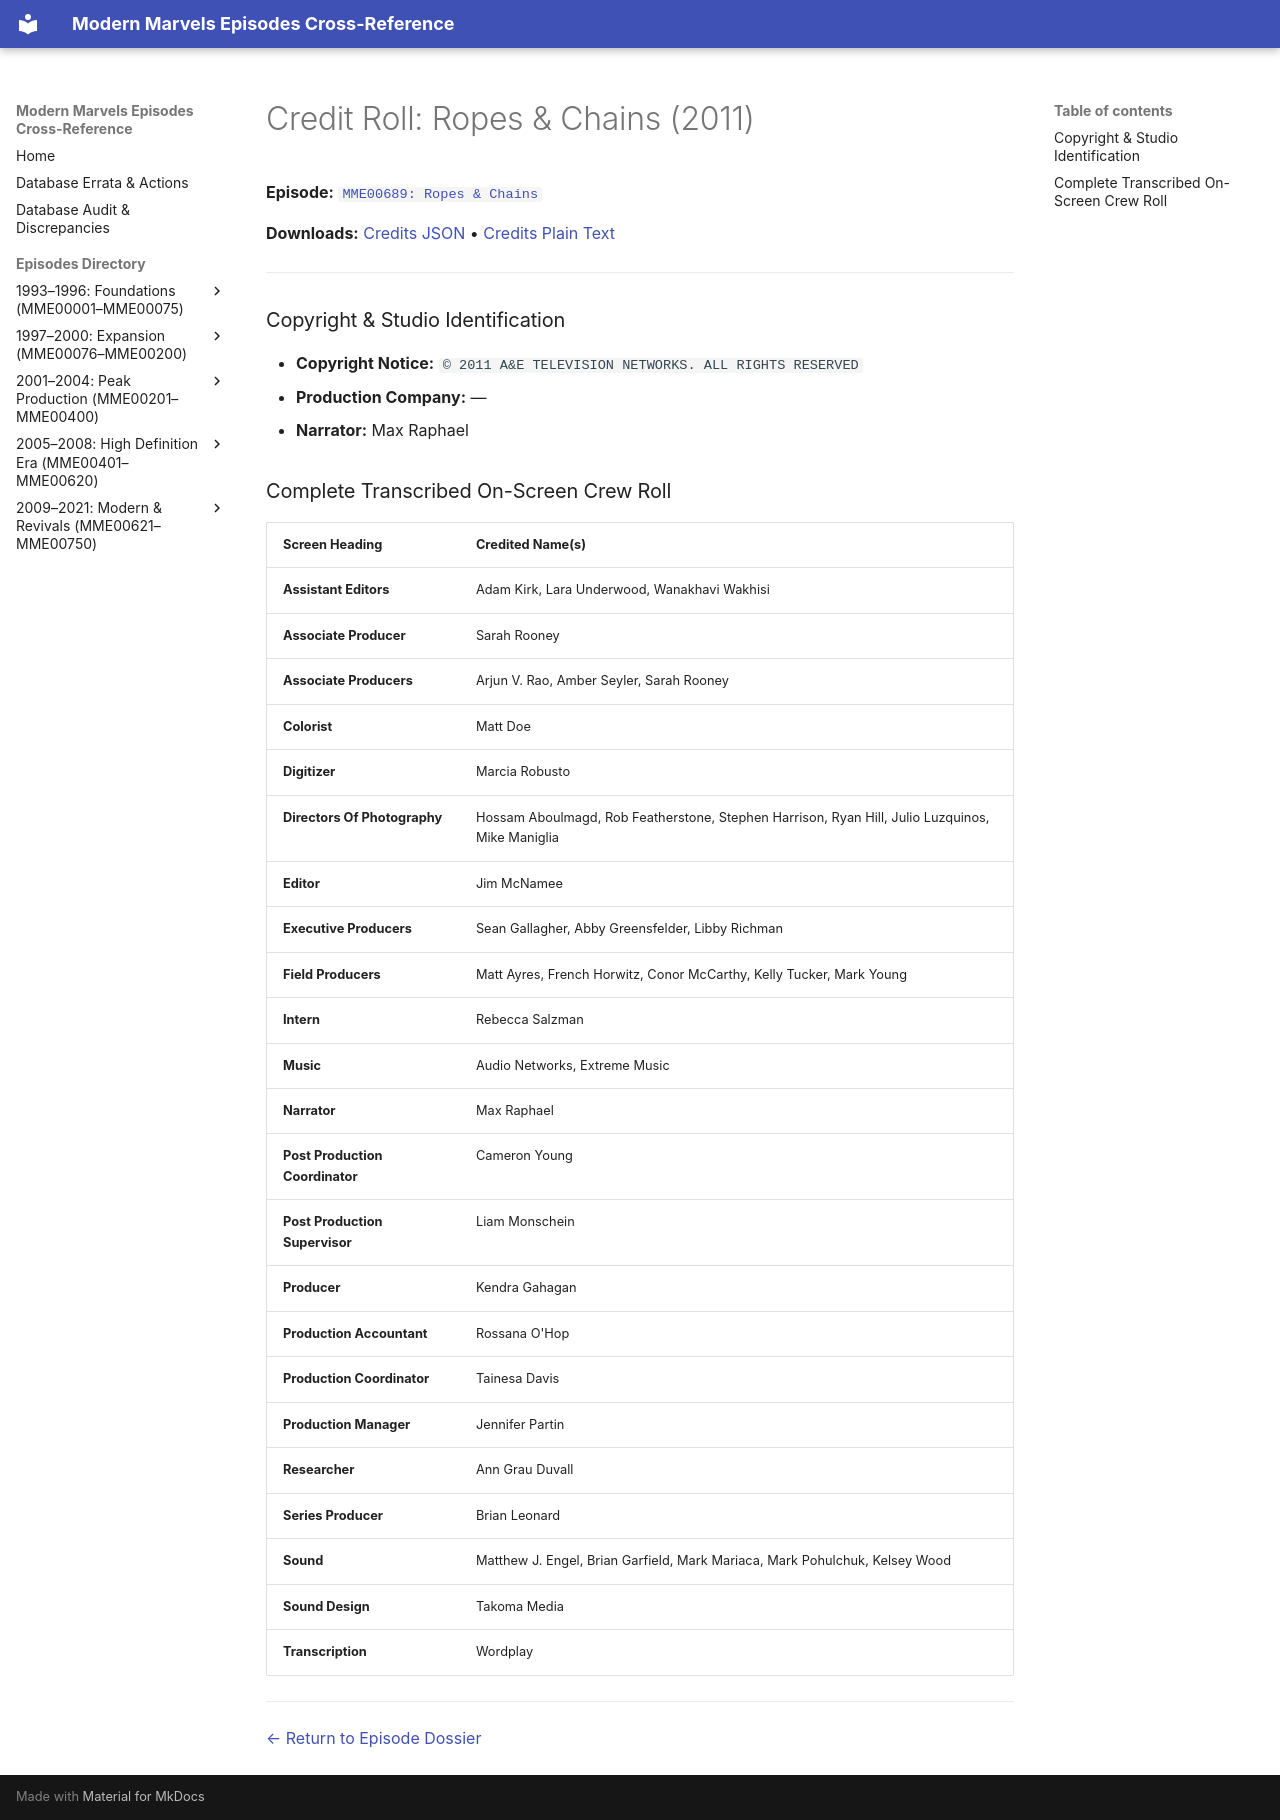

repository: ModernMarvelsFan/ModernMarvels · page: credits/MME00689-credits/index.html · generator: mkdocs

# Credit Roll: Ropes & Chains (2011)
**Episode:** [`MME00689: Ropes & Chains`](../episodes/MME00689.md)

**Downloads:** [Credits JSON](json/MME00689-credits.json) • [Credits Plain Text](txt/MME00689-credits.txt)

---

### Copyright & Studio Identification
* **Copyright Notice:** `© 2011 A&E TELEVISION NETWORKS. ALL RIGHTS RESERVED`
* **Production Company:** —
* **Narrator:** Max Raphael

### Complete Transcribed On-Screen Crew Roll

| Screen Heading | Credited Name(s) |
| :--- | :--- |
| **Assistant Editors** | Adam Kirk, Lara Underwood, Wanakhavi Wakhisi |
| **Associate Producer** | Sarah Rooney |
| **Associate Producers** | Arjun V. Rao, Amber Seyler, Sarah Rooney |
| **Colorist** | Matt Doe |
| **Digitizer** | Marcia Robusto |
| **Directors Of Photography** | Hossam Aboulmagd, Rob Featherstone, Stephen Harrison, Ryan Hill, Julio Luzquinos, Mike Maniglia |
| **Editor** | Jim McNamee |
| **Executive Producers** | Sean Gallagher, Abby Greensfelder, Libby Richman |
| **Field Producers** | Matt Ayres, French Horwitz, Conor McCarthy, Kelly Tucker, Mark Young |
| **Intern** | Rebecca Salzman |
| **Music** | Audio Networks, Extreme Music |
| **Narrator** | Max Raphael |
| **Post Production Coordinator** | Cameron Young |
| **Post Production Supervisor** | Liam Monschein |
| **Producer** | Kendra Gahagan |
| **Production Accountant** | Rossana O'Hop |
| **Production Coordinator** | Tainesa Davis |
| **Production Manager** | Jennifer Partin |
| **Researcher** | Ann Grau Duvall |
| **Series Producer** | Brian Leonard |
| **Sound** | Matthew J. Engel, Brian Garfield, Mark Mariaca, Mark Pohulchuk, Kelsey Wood |
| **Sound Design** | Takoma Media |
| **Transcription** | Wordplay |

---
[← Return to Episode Dossier](../episodes/MME00689.md)
